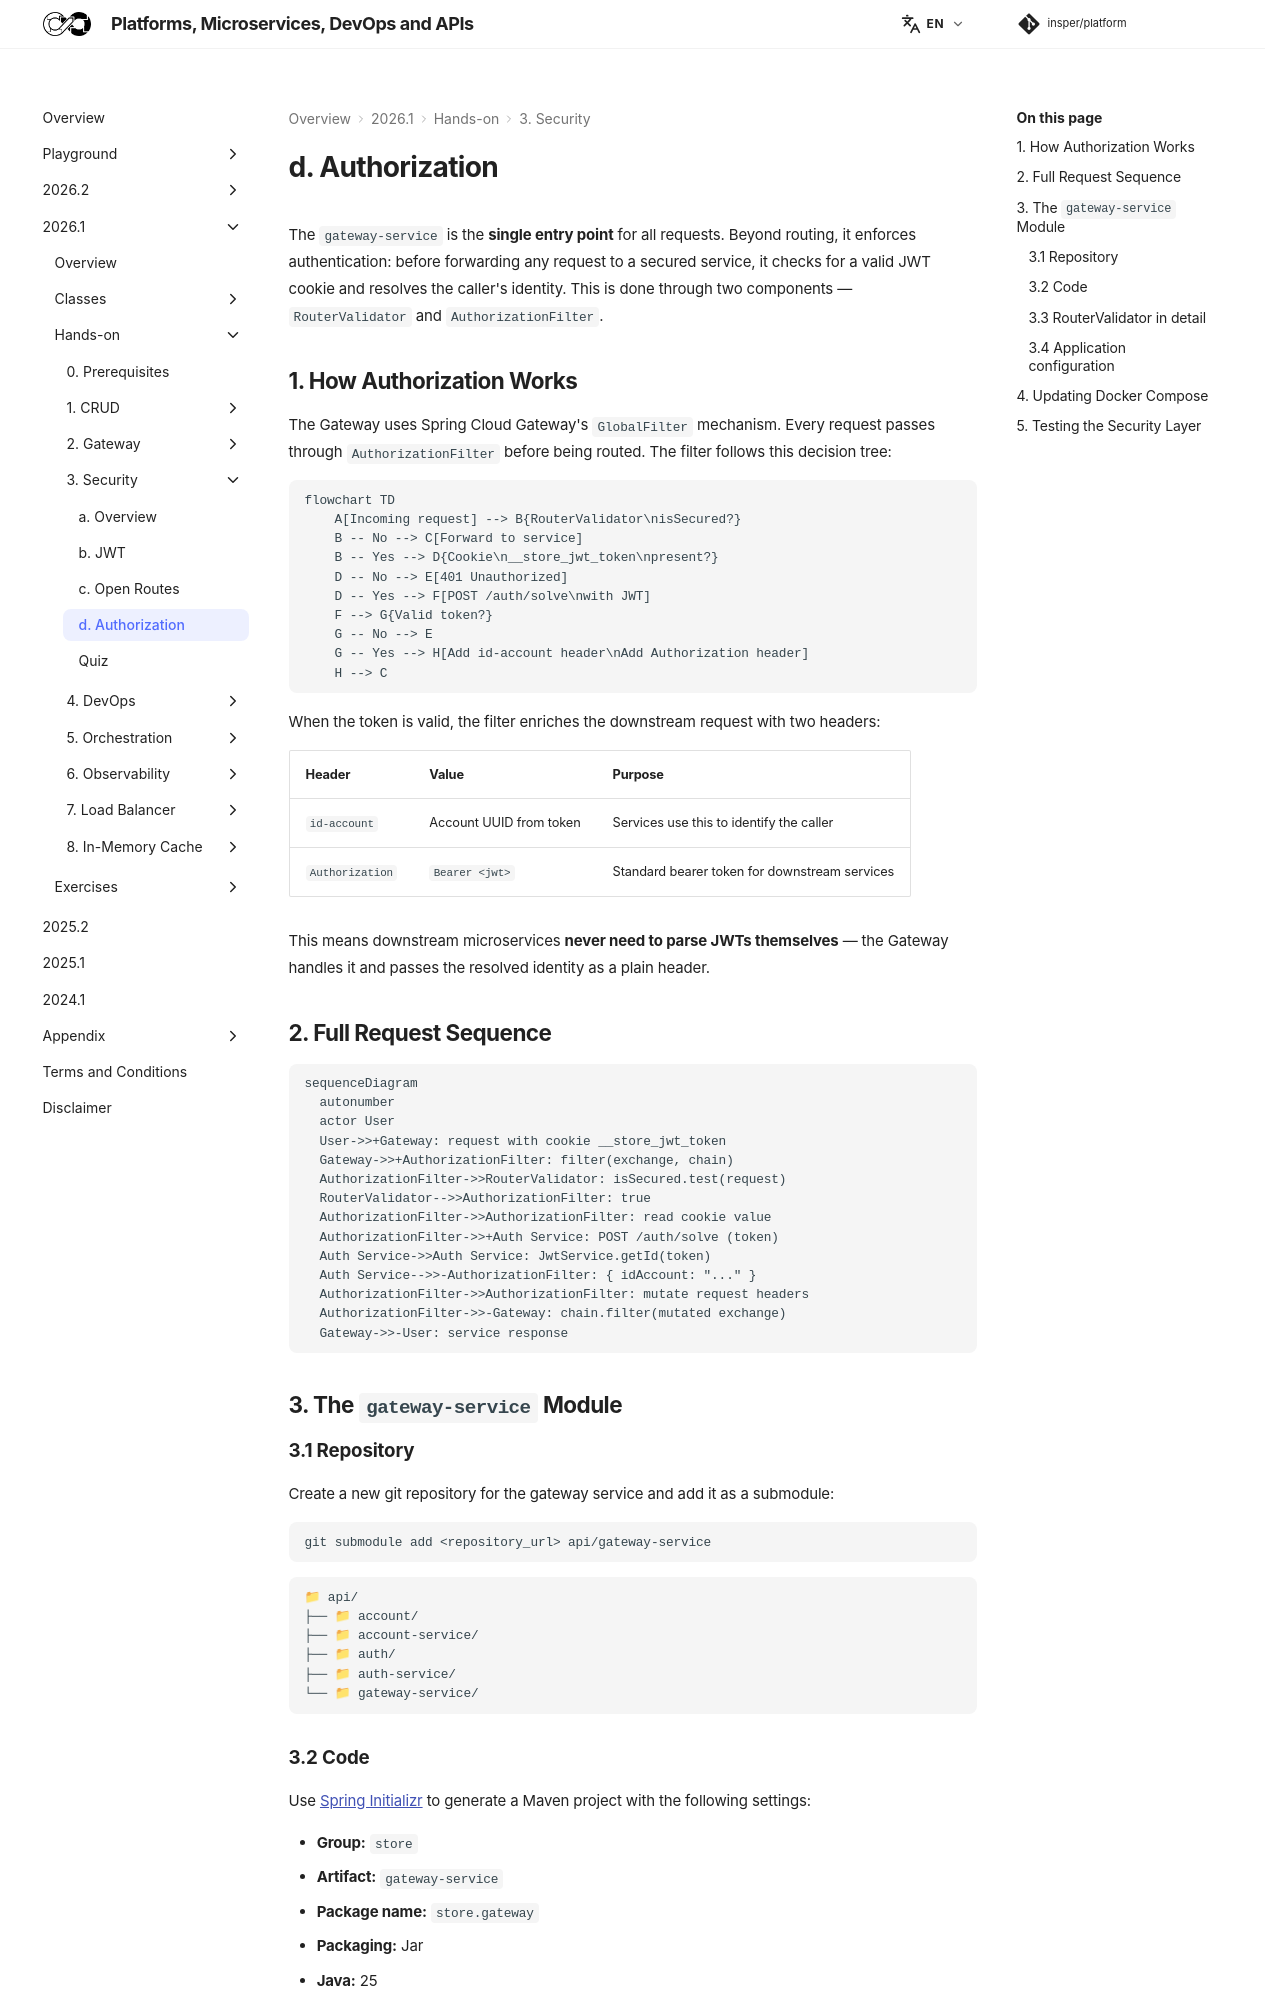

repository: Insper/platform · page: 2026.1/hands-on/3/authorization/index.html · generator: mkdocs

The `gateway-service` is the **single entry point** for all requests. Beyond routing, it enforces authentication: before forwarding any request to a secured service, it checks for a valid JWT cookie and resolves the caller's identity. This is done through two components — `RouterValidator` and `AuthorizationFilter`.

## 1. How Authorization Works

The Gateway uses Spring Cloud Gateway's `GlobalFilter` mechanism. Every request passes through `AuthorizationFilter` before being routed. The filter follows this decision tree:

``` mermaid
flowchart TD
    A[Incoming request] --> B{RouterValidator\nisSecured?}
    B -- No --> C[Forward to service]
    B -- Yes --> D{Cookie\n__store_jwt_token\npresent?}
    D -- No --> E[401 Unauthorized]
    D -- Yes --> F[POST /auth/solve\nwith JWT]
    F --> G{Valid token?}
    G -- No --> E
    G -- Yes --> H[Add id-account header\nAdd Authorization header]
    H --> C
```

When the token is valid, the filter enriches the downstream request with two headers:

| Header | Value | Purpose |
|---|---|---|
| `id-account` | Account UUID from token | Services use this to identify the caller |
| `Authorization` | `Bearer <jwt>` | Standard bearer token for downstream services |

This means downstream microservices **never need to parse JWTs themselves** — the Gateway handles it and passes the resolved identity as a plain header.

## 2. Full Request Sequence

``` mermaid
sequenceDiagram
  autonumber
  actor User
  User->>+Gateway: request with cookie __store_jwt_token
  Gateway->>+AuthorizationFilter: filter(exchange, chain)
  AuthorizationFilter->>RouterValidator: isSecured.test(request)
  RouterValidator-->>AuthorizationFilter: true
  AuthorizationFilter->>AuthorizationFilter: read cookie value
  AuthorizationFilter->>+Auth Service: POST /auth/solve (token)
  Auth Service->>Auth Service: JwtService.getId(token)
  Auth Service-->>-AuthorizationFilter: { idAccount: "..." }
  AuthorizationFilter->>AuthorizationFilter: mutate request headers
  AuthorizationFilter->>-Gateway: chain.filter(mutated exchange)
  Gateway->>-User: service response
```

## 3. The `gateway-service` Module

### 3.1 Repository

Create a new git repository for the gateway service and add it as a submodule:

``` bash
git submodule add <repository_url> api/gateway-service
```

``` tree
api/
    account/
    account-service/
    auth/
    auth-service/
    gateway-service/
```

### 3.2 Code

Use [Spring Initializr](https://start.spring.io/){target="_blank"} to generate a Maven project with the following settings:

- **Group:** `store`
- **Artifact:** `gateway-service`
- **Package name:** `store.gateway`
- **Packaging:** Jar
- **Java:** 25

Dependencies to add:

- *Gateway* (`spring-cloud-starter-gateway-server-webflux`) — reactive gateway with routing and filter support
- *Reactive Web* (`spring-boot-starter-webflux`) — reactive stack required by Spring Cloud Gateway
- *Lombok* — compile-time boilerplate reduction

!!! note "Reactive stack"

    Spring Cloud Gateway runs on **Project Reactor** (WebFlux), not on the traditional servlet stack. This is why `AuthorizationFilter` returns `Mono<Void>` instead of `void`, and why the HTTP client inside it uses `WebClient` instead of `RestTemplate`.

The resulting structure is:

``` tree
api/
    gateway-service/
        src/
            main/
                java/
                    store/
                        gateway/
                            GatewayApplication.java
                            GatewayResource.java
                            security/
                                AuthorizationFilter.java
                                RouterValidator.java
                resources/
                    application.yaml
        pom.xml
        Dockerfile
```

| Class | Description |
|---|---|
| `GatewayApplication` | Spring Boot entry point |
| `GatewayResource` | Minimal REST controller; exposes a root health-check endpoint |
| `RouterValidator` | Holds the list of open routes; provides an `isSecured` predicate |
| `AuthorizationFilter` | Global filter; validates the JWT cookie and enriches the request |

### 3.3 RouterValidator in detail

`RouterValidator` defines which routes bypass authentication. It stores them as `"METHOD /path"` strings and exposes an `isSecured` predicate. A request matches an open route if the HTTP method and path both match (with optional `/**` wildcard support).

``` java
private List<String> openApiEndpoints = List.of(
    "POST /auth/register",
    "GET /auth/logout",
    "POST /auth/login"
);
```

Any request **not** matching this list returns `true` from `isSecured`, meaning the filter will require a valid cookie.
